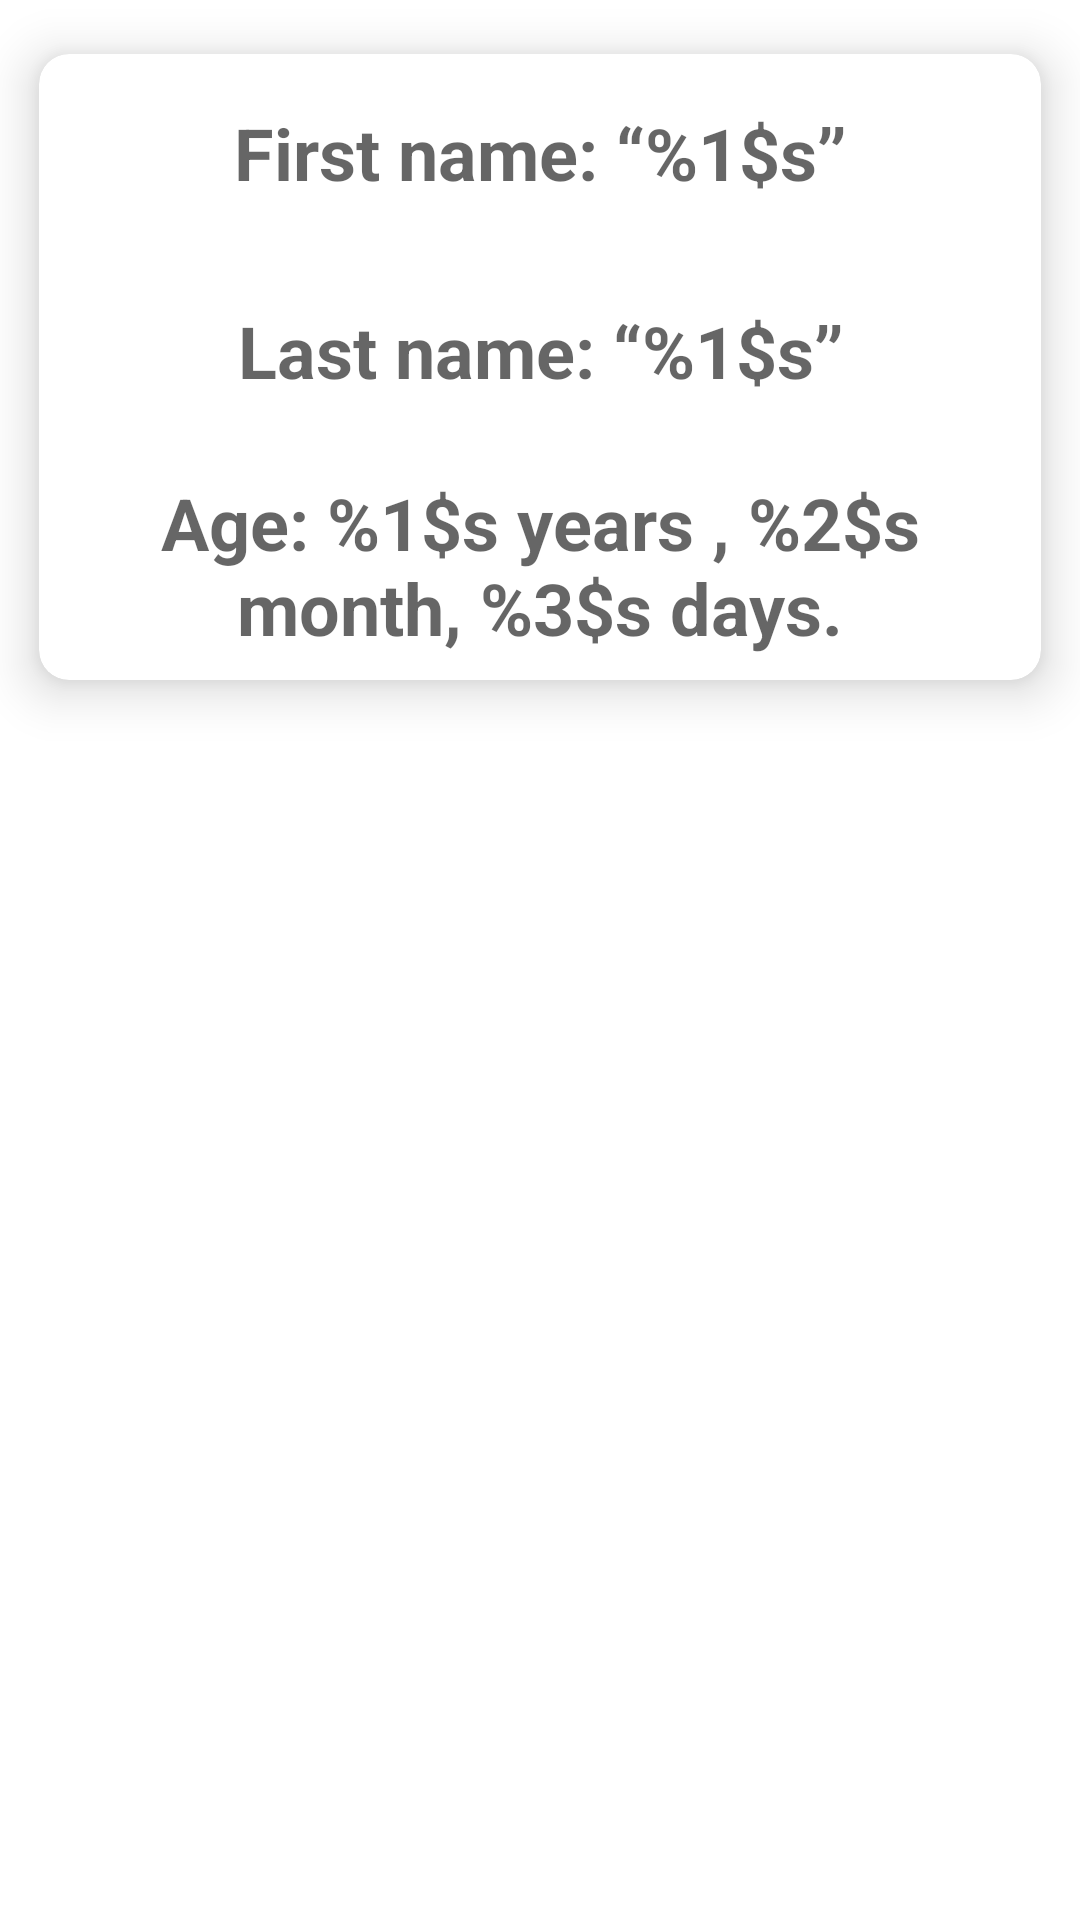

The Android layout XML behind this screen, and the referenced resources:
<!-- AndroidManifest.xml: application theme Theme.ProfileApplication -->
<!-- res/layout/fragment_second.xml -->
<?xml version="1.0" encoding="utf-8"?>
<androidx.constraintlayout.widget.ConstraintLayout
    xmlns:android="http://schemas.android.com/apk/res/android"
    xmlns:app="http://schemas.android.com/apk/res-auto"
    xmlns:tools="http://schemas.android.com/tools"
    android:layout_width="match_parent"
    android:layout_height="wrap_content"
    tools:context=".view.SecondFragment">

    <androidx.cardview.widget.CardView
        android:layout_width="match_parent"
        android:layout_height="wrap_content"
        app:cardBackgroundColor="@color/white"
        app:cardCornerRadius="@dimen/corner_radius"
        app:cardElevation="@dimen/elevation_action_card"
        app:cardUseCompatPadding="true"
        app:contentPaddingLeft="@dimen/padding_action_card"
        app:contentPaddingRight="@dimen/padding_action_card"
        tools:ignore="MissingConstraints">

        <LinearLayout
            android:id="@+id/footer_container"
            android:layout_width="match_parent"
            android:layout_height="wrap_content"
            android:orientation="vertical"
            android:layout_alignParentBottom="true"
            app:layout_constraintEnd_toEndOf="parent"
            app:layout_constraintStart_toStartOf="parent"
            app:layout_constraintTop_toTopOf="parent">

            <TextView
                android:id="@+id/firstNameText"
                android:layout_width="match_parent"
                android:layout_height="wrap_content"
                android:layout_margin="@dimen/margin"
                android:gravity="center|center_vertical"
                android:minHeight="50dp"
                android:textSize="@dimen/text_24"
                android:text="@string/first_name_text"
                android:textAppearance="@style/Base.TextAppearance.AppCompat.Medium"
                android:textStyle="bold"
                android:visibility="visible"
                tools:visibility="visible" />

            <TextView
                android:id="@+id/lastNameText"
                android:layout_width="match_parent"
                android:layout_height="wrap_content"
                android:layout_gravity="bottom"
                android:layout_margin="@dimen/margin"
                android:textSize="@dimen/text_24"
                android:gravity="center|center_vertical"
                android:minHeight="50dp"
                android:text="@string/second_name_text"
                android:textAppearance="@style/Base.TextAppearance.AppCompat.Medium"
                android:textStyle="bold"
                android:visibility="visible"
                tools:visibility="visible" />

            <TextView
                android:id="@+id/dobText"
                android:layout_width="match_parent"
                android:layout_height="wrap_content"
                android:layout_gravity="bottom"
                android:layout_margin="@dimen/margin"
                android:gravity="center|center_vertical"
                android:minHeight="50dp"
                android:textSize="@dimen/text_24"
                android:text="@string/age_text"
                android:textAppearance="@style/Base.TextAppearance.AppCompat.Medium"
                android:textStyle="bold"
                android:visibility="visible"
                tools:visibility="visible" />

        </LinearLayout>

    </androidx.cardview.widget.CardView>
</androidx.constraintlayout.widget.ConstraintLayout>
<!-- resources referenced by this layout -->
<resources>
  <dimen name="corner_radius">10dp</dimen>
  <dimen name="elevation_action_card">10dp</dimen>
  <dimen name="margin">8dp</dimen>
  <dimen name="padding_action_card">20dp</dimen>
  <dimen name="text_24">24sp</dimen>
  <string name="age_text">Age: %1$s years , %2$s month, %3$s days.</string>
  <string name="first_name_text">First name: “%1$s”</string>
  <string name="second_name_text">Last name: “%1$s”</string>
  <style name="Theme.ProfileApplication" parent="Theme.MaterialComponents.DayNight.DarkActionBar">
          
          <item name="colorPrimary">@color/purple_500</item>
          <item name="colorPrimaryVariant">@color/purple_700</item>
          <item name="colorOnPrimary">@color/white</item>
          
          <item name="colorSecondary">@color/teal_200</item>
          <item name="colorSecondaryVariant">@color/teal_700</item>
          <item name="colorOnSecondary">@color/black</item>
          
          <item name="android:statusBarColor" tools:targetApi="l">?attr/colorPrimaryVariant</item>
          
      </style>
  <!-- not gathered from this repository: default colours our renderer supplied (Android Studio template values) -->
  <color name="purple_500">#FF6200EE</color>
  <color name="purple_700">#FF3700B3</color>
  <color name="teal_200">#FF03DAC5</color>
  <color name="teal_700">#FF018786</color>
  <color name="black">#FF000000</color>
  <color name="white">#FFFFFFFF</color>
</resources>
